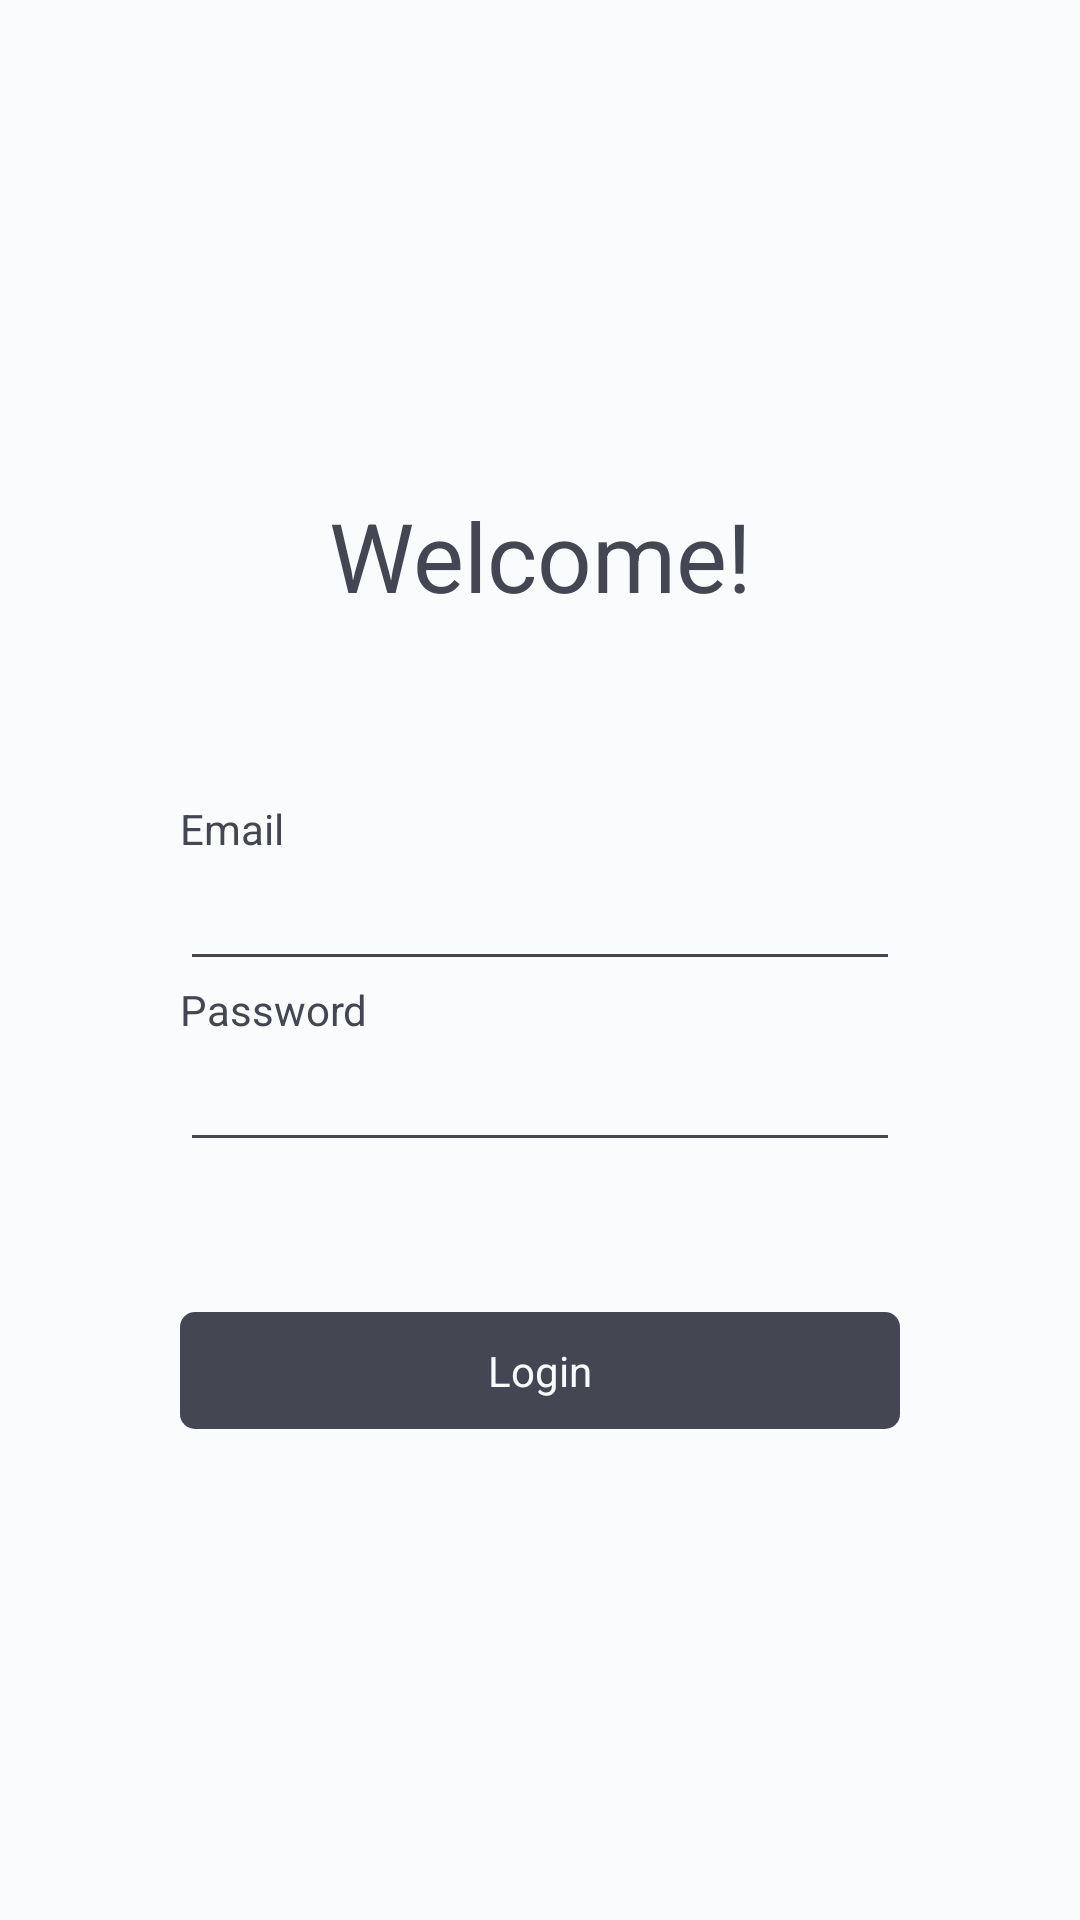

Produce the Android XML layout that renders to this screen, including the resource entries it uses.
<!-- AndroidManifest.xml: application theme Theme.StageConnect -->
<!-- res/layout/fragment_login.xml -->
<?xml version="1.0" encoding="utf-8"?>
<LinearLayout xmlns:android="http://schemas.android.com/apk/res/android"
    android:layout_width="match_parent"
    android:layout_height="match_parent"
    android:theme="@style/light"
    android:orientation="vertical"
    android:gravity="center"
    android:padding="60dp">

    <TextView
        android:layout_width="match_parent"
        android:layout_height="wrap_content"
        android:gravity="center"
        android:layout_marginBottom="60dp"
        android:textSize="32sp"
        android:text="Welcome!" />

    <TextView
        android:layout_width="match_parent"
        android:layout_height="wrap_content"
        android:text="Email" />
    <EditText
        android:id="@+id/email"
        android:layout_width="match_parent"
        android:layout_height="wrap_content" />

    <TextView
        android:layout_width="match_parent"
        android:layout_height="wrap_content"
        android:text="Password" />
    <EditText
        android:id="@+id/password"
        android:layout_width="match_parent"
        android:layout_height="wrap_content" />

    <TextView
        android:background="@drawable/dark_blue_button"
        android:textColor="@color/light_gray"
        android:gravity="center"
        android:padding="10dp"
        android:layout_marginTop="50dp"
        android:id="@+id/login"
        android:layout_width="match_parent"
        android:layout_height="wrap_content"
        android:text="Login"/>

</LinearLayout>
<!-- resources referenced by this layout -->
<resources>
  <color name="light_gray">#FAFBFD</color>
  <!-- drawable dark_blue_button (drawable) -->
  <?xml version="1.0" encoding="utf-8"?>
  <shape xmlns:android="http://schemas.android.com/apk/res/android">
      <solid android:color="@color/dark_blue"/>
      <corners
          android:bottomRightRadius="5dp"
          android:bottomLeftRadius="5dp"
          android:topLeftRadius="5dp"
          android:topRightRadius="5dp"/>
  </shape>
  <style name="light">
          <item name="android:textColor">@color/dark_blue</item>
          <item name="android:background">@color/light_gray</item>
          <item name="android:editTextColor">@color/dark_blue</item>
      </style>
  <style name="Theme.StageConnect" parent="Base.Theme.StageConnect" />
  <color name="dark_blue">#444652</color>
  <style name="Base.Theme.StageConnect" parent="Theme.Material3.DayNight.NoActionBar">
           <item name="colorPrimary">@color/dark_blue</item>
      </style>
</resources>
